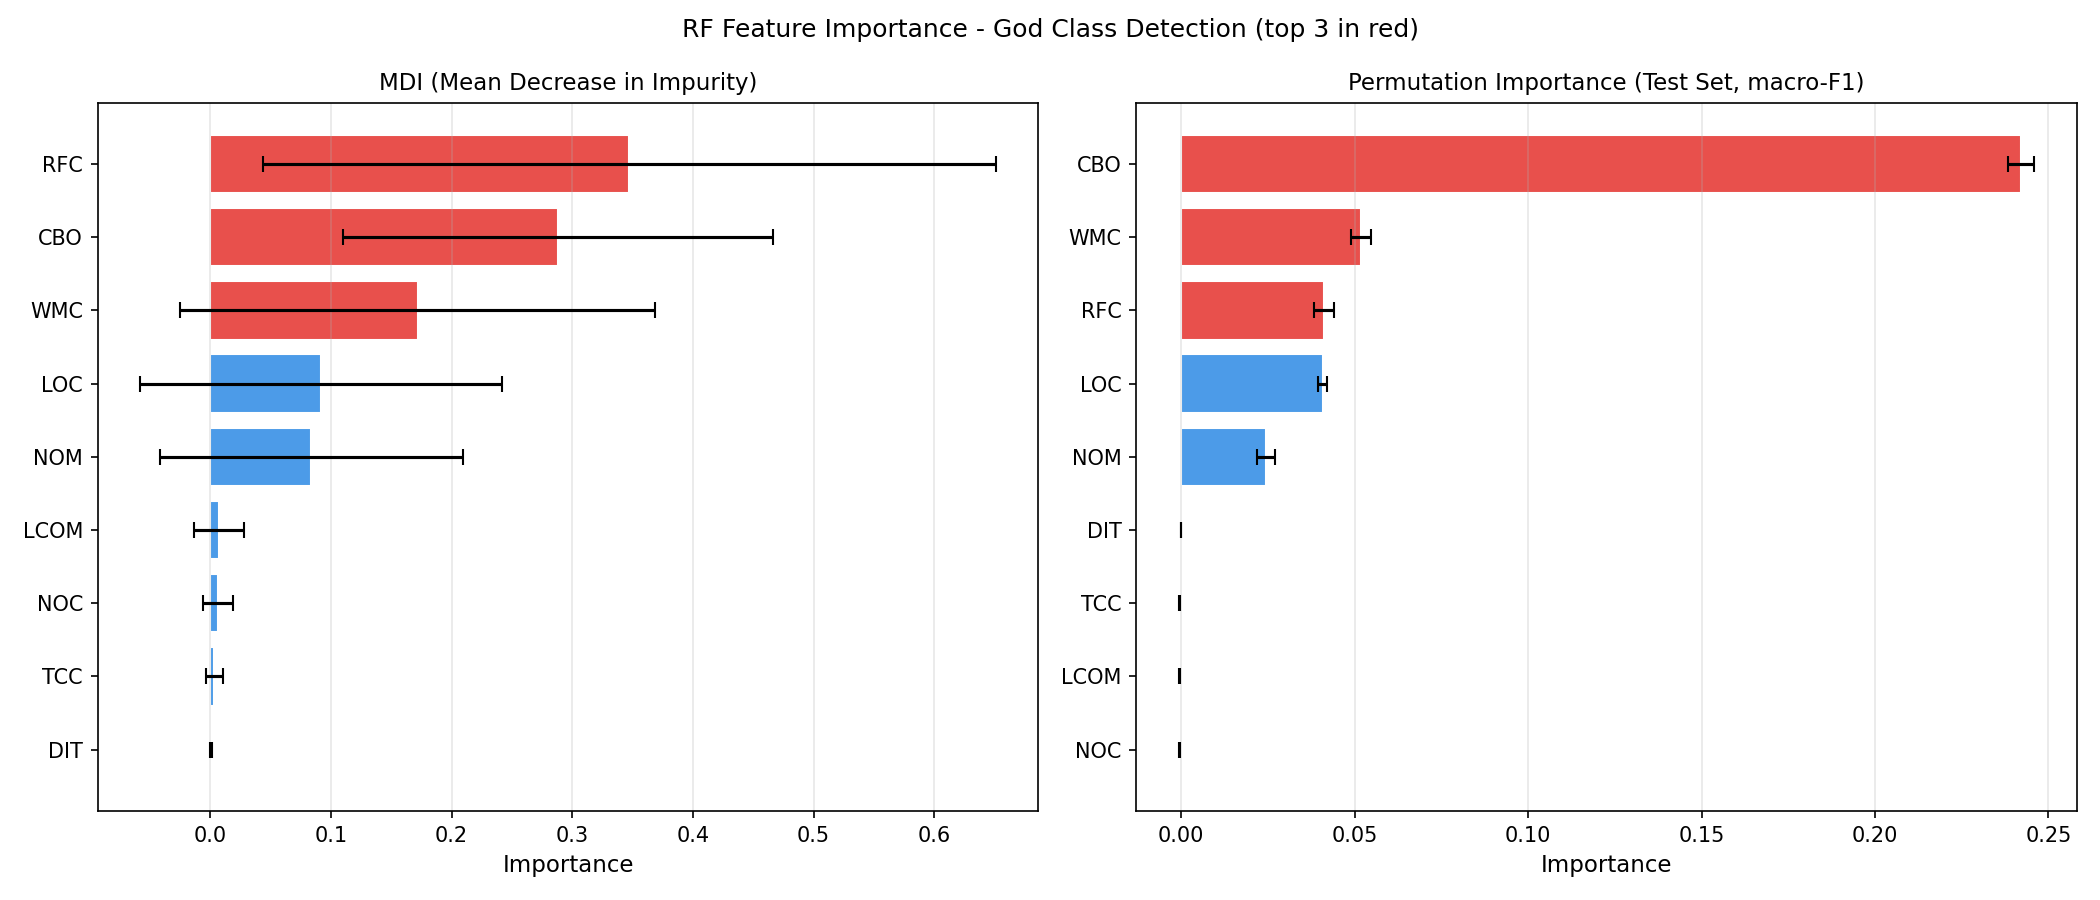

The table this chart was drawn from, first rows:
Feature, MDI_Importance, MDI_Std, Perm_Importance, Perm_Std, Rank_MDI, Rank_Perm
RFC, 0.3472, 0.3038, 0.04126, 0.00284, 1, 3
CBO, 0.2882, 0.1786, 0.242, 0.003795, 2, 1
WMC, 0.1718, 0.1966, 0.05194, 0.002928, 3, 2
LOC, 0.09206, 0.15, 0.04082, 0.001325, 4, 4
NOM, 0.08352, 0.1256, 0.0244, 0.002617, 5, 5
LCOM, 0.007357, 0.02062, -0.0004817, 0.0001606, 6, 7
NOC, 0.006153, 0.01241, -0.0004996, 0.0001335, 7, 9
TCC, 0.003229, 0.007247, -0.0004817, 0.0001606, 8, 7
DIT, 0.0005453, 0.0007979, 0.0, 0.0, 9, 6
